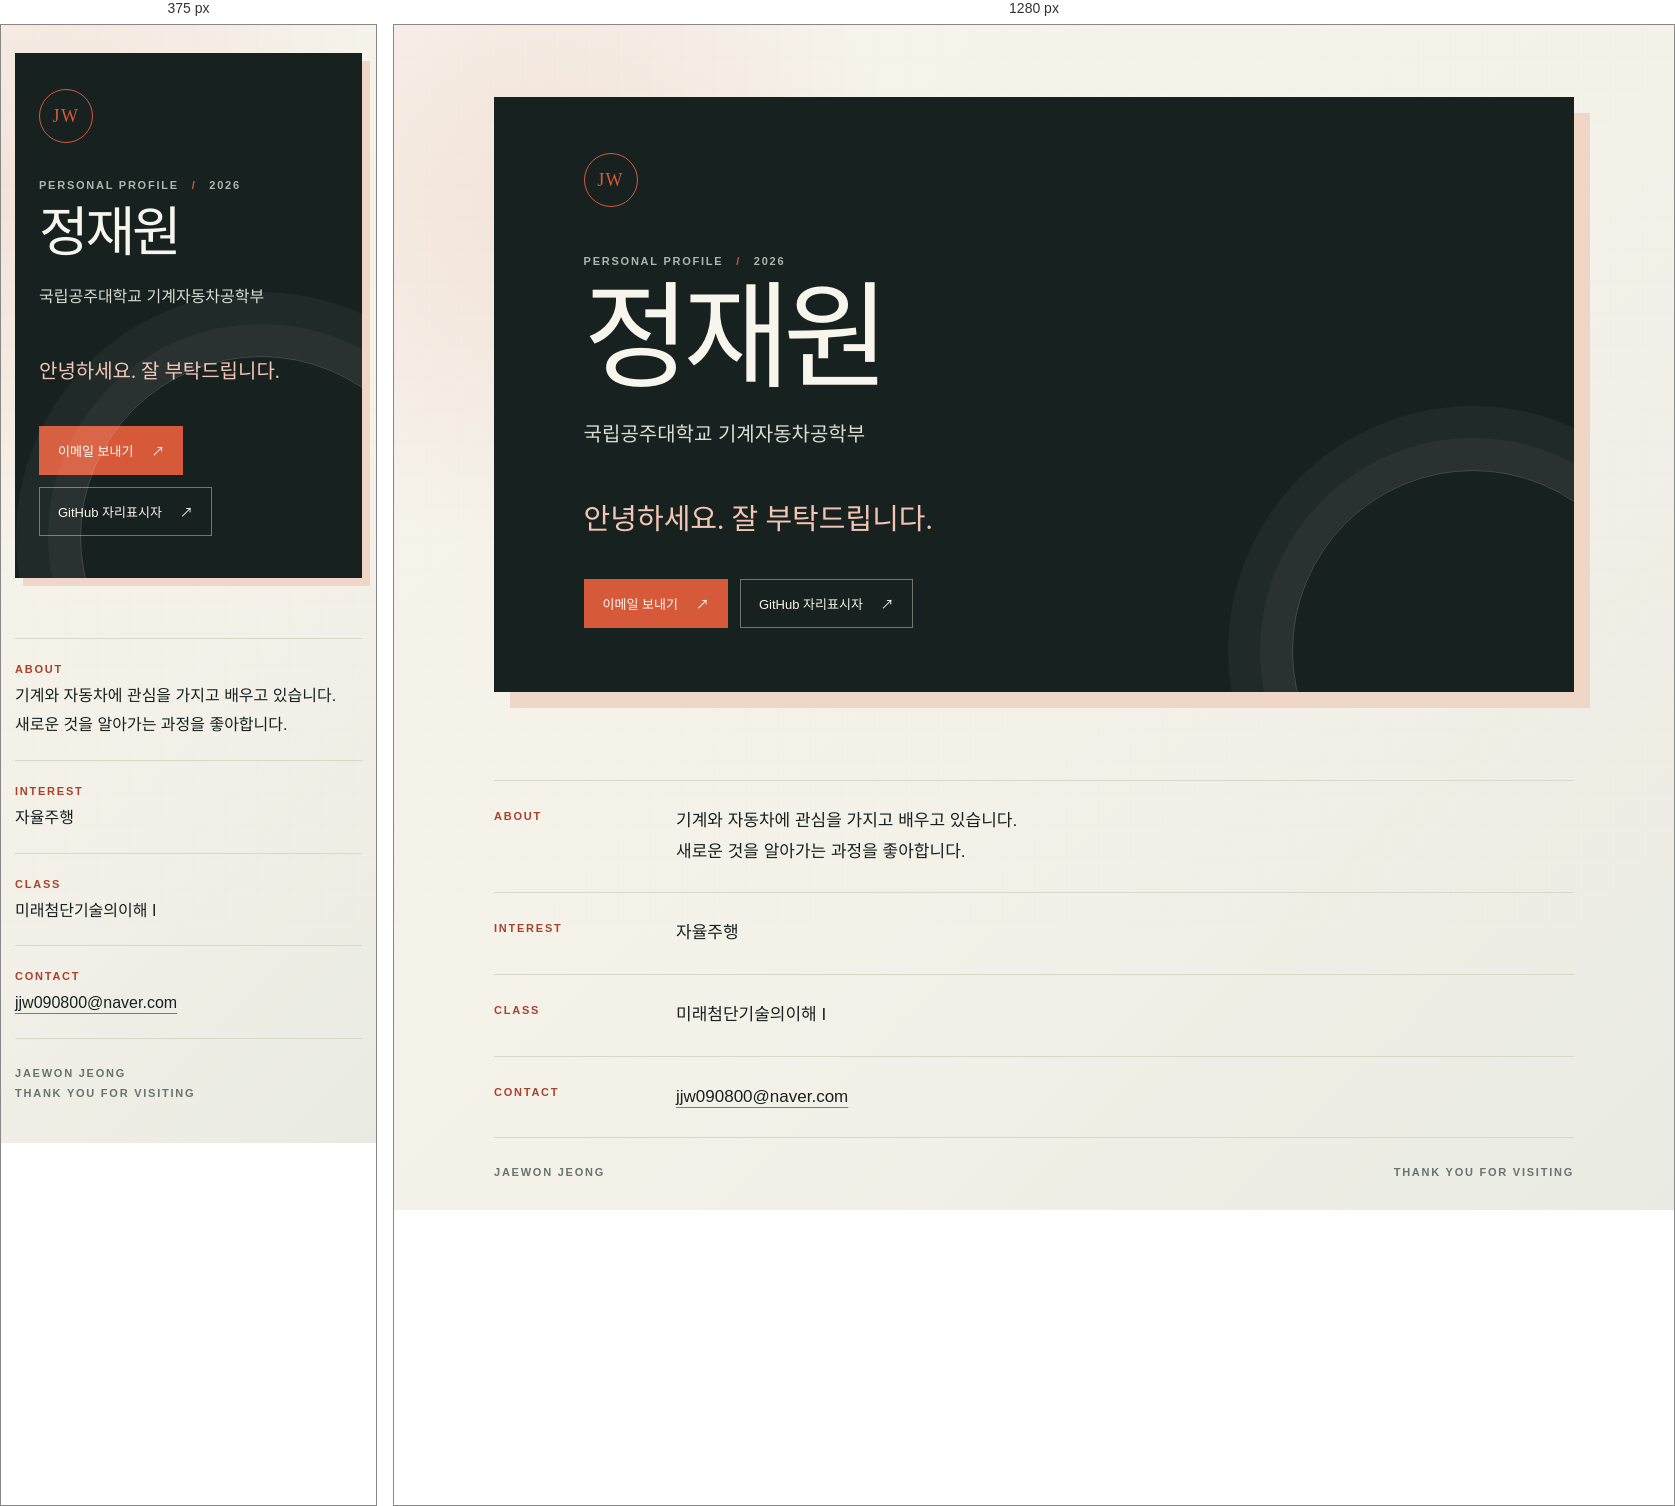
Rendered at 375 px and 1280 px, left to right.

<!-- file: index.html -->
<!doctype html>
<html lang="ko">
<head>
  <meta charset="utf-8">
  <meta name="viewport" content="width=device-width, initial-scale=1">
  <meta name="description" content="정재원 개인 소개 페이지">
  <title>정재원 | Personal Page</title>
  <link rel="stylesheet" href="styles.css">
</head>
<body>
  <main class="page-shell">
    <section class="intro" aria-labelledby="profile-name">
      <div class="intro-mark" aria-hidden="true">JW</div>
      <p class="eyebrow">PERSONAL PROFILE <span>/</span> 2026</p>
      <h1 id="profile-name">정재원</h1>
      <p class="affiliation">국립공주대학교 기계자동차공학부</p>
      <p class="tagline">안녕하세요. 잘 부탁드립니다.</p>

      <nav class="quick-links" aria-label="빠른 링크">
        <a class="link-button primary" href="mailto:jjw090800@naver.com">이메일 보내기 <span aria-hidden="true">↗</span></a>
        <!-- 아래 href의 주소를 본인의 GitHub 주소로 바꿔주세요. -->
        <a class="link-button" href="https://github.com/your-github-id" target="_blank" rel="noreferrer">GitHub 자리표시자 <span aria-hidden="true">↗</span></a>
      </nav>
    </section>

    <section class="details" aria-label="소개 정보">
      <div class="detail-row">
        <span class="detail-label">ABOUT</span>
        <p>기계와 자동차에 관심을 가지고 배우고 있습니다.<br>새로운 것을 알아가는 과정을 좋아합니다.</p>
      </div>
      <div class="detail-row">
        <span class="detail-label">INTEREST</span>
        <p>자율주행</p>
      </div>
      <div class="detail-row">
        <span class="detail-label">CLASS</span>
        <p>미래첨단기술의이해 I</p>
      </div>
      <div class="detail-row contact-row">
        <span class="detail-label">CONTACT</span>
        <a href="mailto:jjw090800@naver.com">jjw090800@naver.com</a>
      </div>
    </section>

    <footer>
      <span>JAEWON JEONG</span>
      <span>THANK YOU FOR VISITING</span>
    </footer>
  </main>
</body>
</html>


/* @media block from styles.css */
@media (max-width: 640px) {
  .page-shell {
    width: min(calc(100% - 28px), var(--max-width));
    padding-top: 28px;
  }

  .intro {
    padding: 36px 24px 42px;
    box-shadow: 8px 8px 0 var(--soft-accent);
  }

  .intro-mark {
    margin-bottom: 36px;
  }

  .details {
    margin-top: 60px;
  }

  .detail-row {
    grid-template-columns: 1fr;
    gap: 7px;
    padding: 20px 0;
  }

  .detail-row p,
  .detail-row a {
    font-size: 16px;
  }

  footer {
    flex-direction: column;
    gap: 8px;
    padding-bottom: 12px;
  }
}